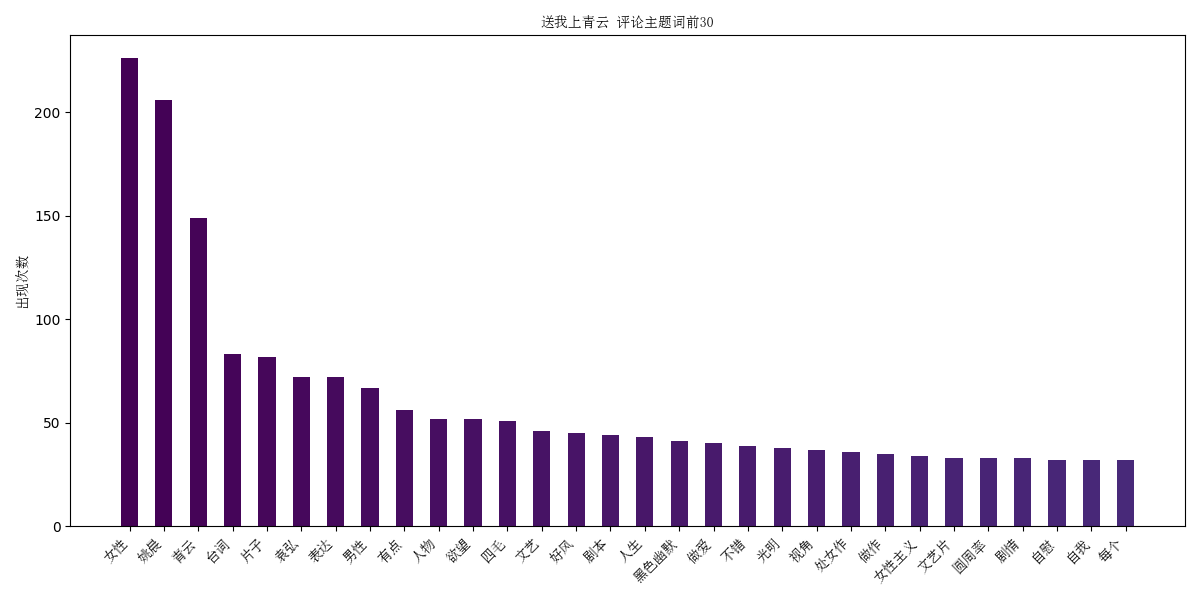

Values plotted in this chart, from the file beside it:
, count
女性, 226
姚晨, 206
青云, 149
台词, 83
片子, 82
袁弘, 72
表达, 72
男性, 67
有点, 56
人物, 52
欲望, 52
四毛, 51
文艺, 46
好风, 45
剧本, 44
人生, 43
黑色幽默, 41
做爱, 40
不错, 39
光明, 38
视角, 37
处女作, 36
做作, 35
女性主义, 34
文艺片, 33
圆周率, 33
剧情, 33
自慰, 32
自我, 32
每个, 32
